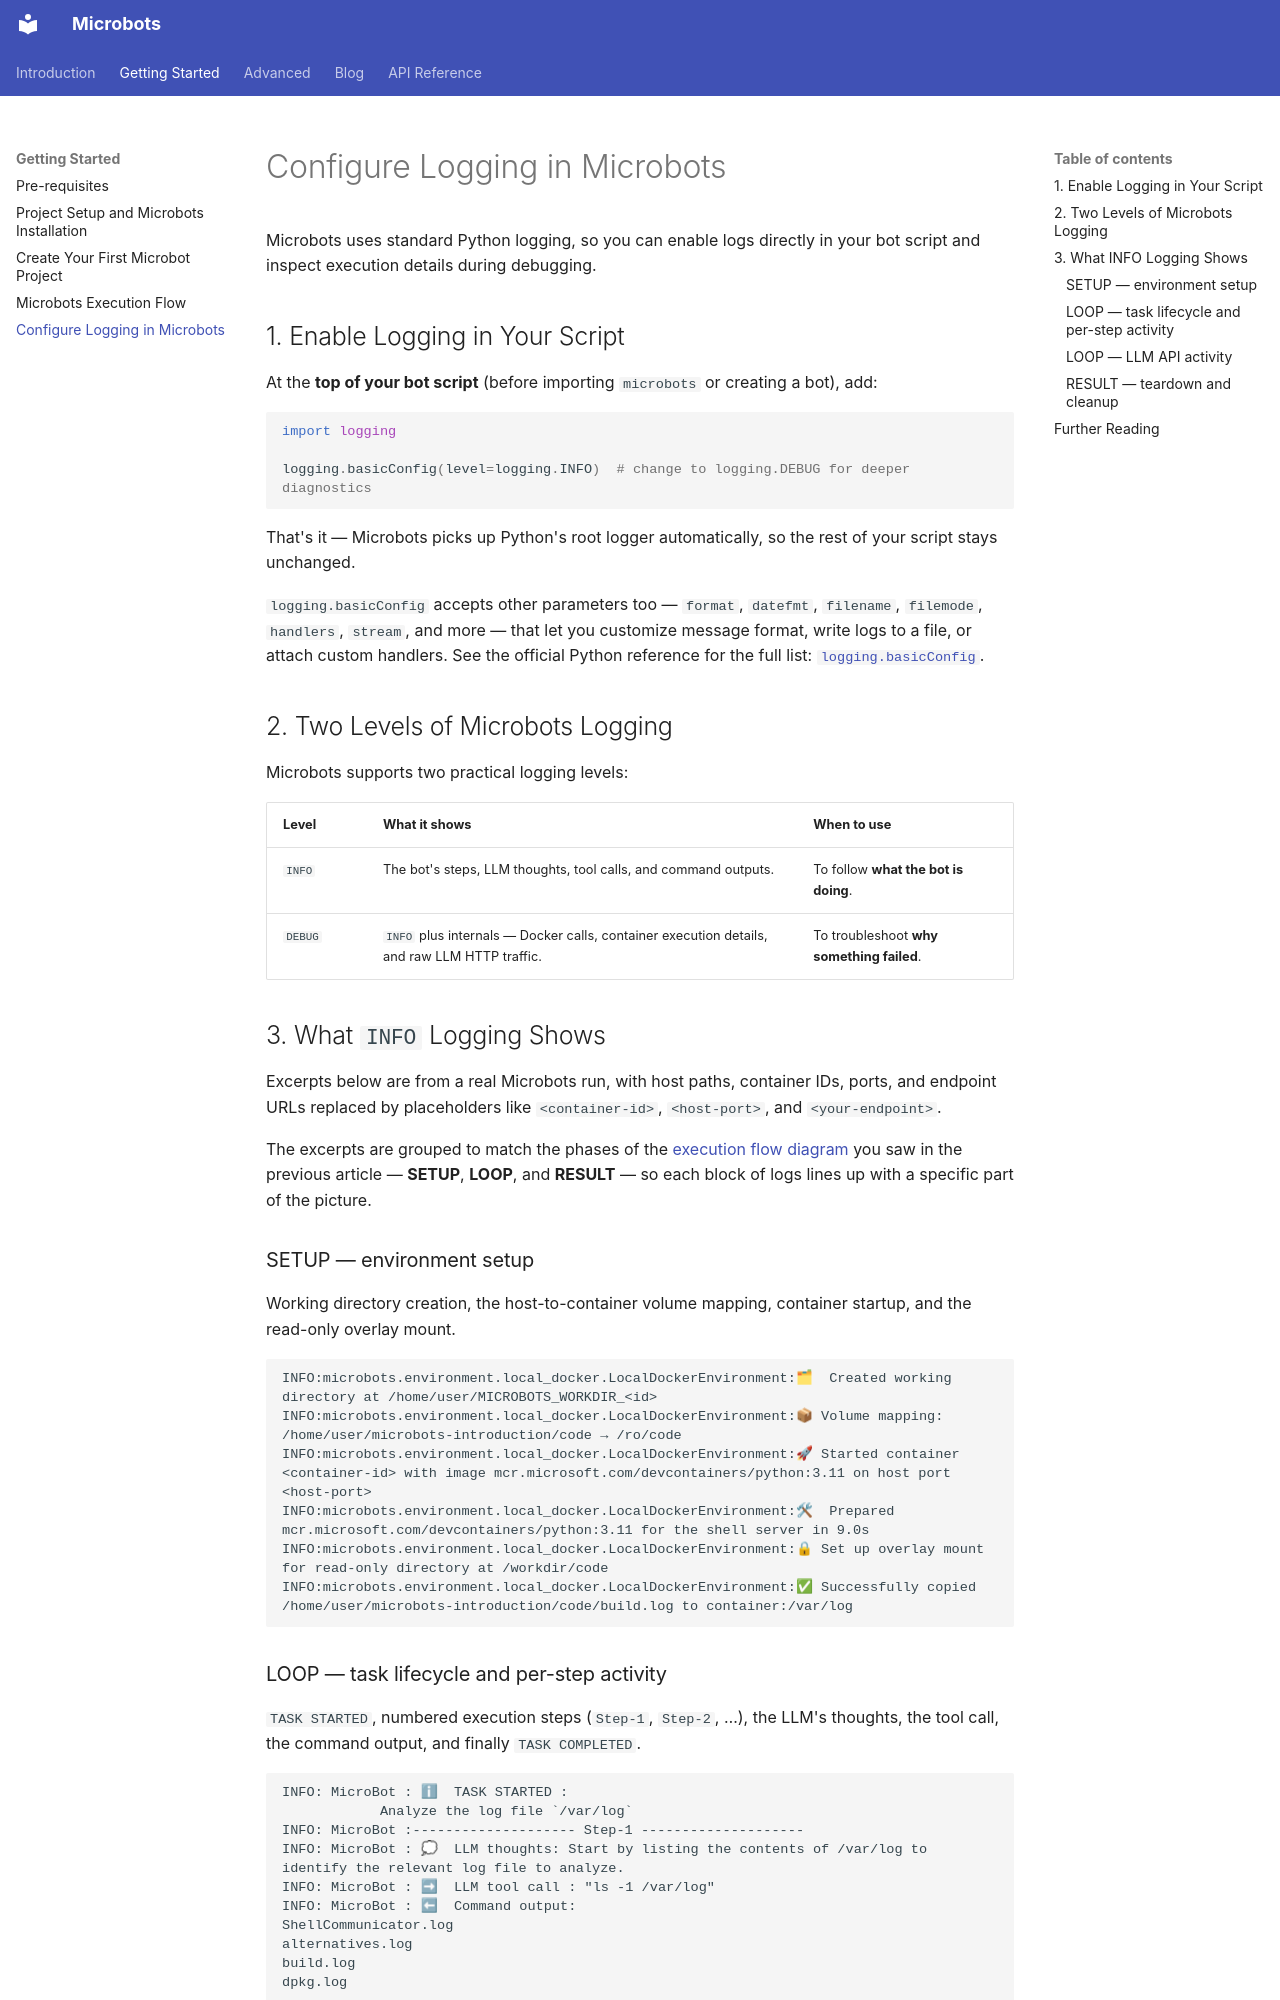

repository: microsoft/microbots · page: getting-started/microbots-logging/index.html · generator: mkdocs

# Configure Logging in Microbots

Microbots uses standard Python logging, so you can enable logs directly in your bot script and inspect execution details during debugging.

## 1. Enable Logging in Your Script

At the **top of your bot script** (before importing `microbots` or creating a bot), add:

```python
import logging

logging.basicConfig(level=logging.INFO)  # change to logging.DEBUG for deeper diagnostics
```

That's it — Microbots picks up Python's root logger automatically, so the rest of your script stays unchanged.

`logging.basicConfig` accepts other parameters too — `format`, `datefmt`, `filename`, `filemode`, `handlers`, `stream`, and more — that let you customize message format, write logs to a file, or attach custom handlers. See the official Python reference for the full list: [`logging.basicConfig`](https://docs.python.org/3/library/logging.html#logging.basicConfig).

## 2. Two Levels of Microbots Logging

Microbots supports two practical logging levels:

| Level   | What it shows                                                                                | When to use                               |
| ------- | -------------------------------------------------------------------------------------------- | ----------------------------------------- |
| `INFO`  | The bot's steps, LLM thoughts, tool calls, and command outputs.                              | To follow **what the bot is doing**.      |
| `DEBUG` | `INFO` plus internals — Docker calls, container execution details, and raw LLM HTTP traffic. | To troubleshoot **why something failed**. |

## 3. What `INFO` Logging Shows

Excerpts below are from a real Microbots run, with host paths, container IDs, ports, and endpoint URLs replaced by placeholders like `<container-id>`, `<host-port>`, and `<your-endpoint>`.

The excerpts are grouped to match the phases of the [execution flow diagram](microbots-execution-flow.md#what-just-happened) you saw in the previous article — **SETUP**, **LOOP**, and **RESULT** — so each block of logs lines up with a specific part of the picture.

### SETUP — environment setup

Working directory creation, the host-to-container volume mapping, container startup, and the read-only overlay mount.

```log
INFO:microbots.environment.local_docker.LocalDockerEnvironment:🗂  Created working directory at /home/user/MICROBOTS_WORKDIR_<id>
INFO:microbots.environment.local_docker.LocalDockerEnvironment:📦 Volume mapping: /home/user/microbots-introduction/code → /ro/code
INFO:microbots.environment.local_docker.LocalDockerEnvironment:🚀 Started container <container-id> with image mcr.microsoft.com/devcontainers/python:3.11 on host port <host-port>
INFO:microbots.environment.local_docker.LocalDockerEnvironment:🛠  Prepared mcr.microsoft.com/devcontainers/python:3.11 for the shell server in 9.0s
INFO:microbots.environment.local_docker.LocalDockerEnvironment:🔒 Set up overlay mount for read-only directory at /workdir/code
INFO:microbots.environment.local_docker.LocalDockerEnvironment:✅ Successfully copied /home/user/microbots-introduction/code/build.log to container:/var/log
```
